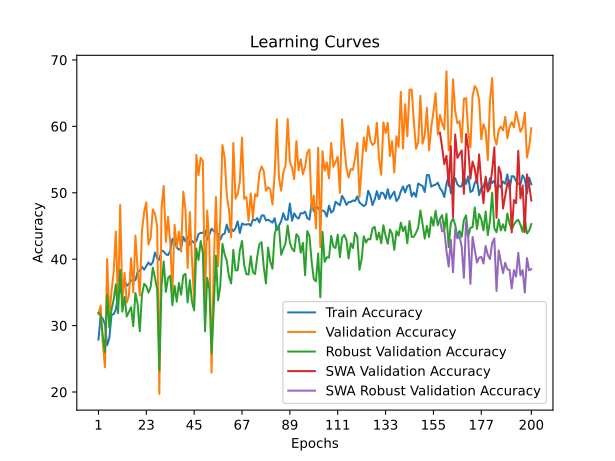

Data behind this chart, as committed beside it:
time; train_accuracy; train_loss; valid_accuracy; valid_loss; valid_accuracy_robust; valid_accuracy_swa; valid_accuracy_robust_swa
168,7345; 27,8910; 0,6426; 31,7301; 0,5511; 31,9322; 31,7301; 31,9322
326,2824; 31,4171; 0,6336; 32,9993; 0,5381; 31,5436; 32,9993; 31,5436
434,6292; 31,0328; 0,6363; 27,3213; 0,5249; 28,3645; 27,3213; 28,3645
537,2163; 30,2139; 0,6369; 23,7141; 0,6141; 26,0332; 23,7141; 26,0332
660,8373; 27,0388; 0,6407; 40,0134; 0,4789; 34,5814; 40,0134; 34,5814
770,1419; 28,1083; 0,6510; 31,5297; 0,5523; 29,7068; 31,5297; 29,7068
870,8918; 31,6009; 0,6419; 35,0701; 0,5548; 32,4267; 35,0701; 32,4267
972,0476; 31,7179; 0,6360; 38,0762; 0,4538; 33,9103; 38,0762; 33,9103
1078,8674; 32,3864; 0,6328; 44,1550; 0,4477; 36,2063; 44,1550; 36,2063
1195,3037; 34,5421; 0,6276; 33,1329; 0,5774; 31,8615; 33,1329; 31,8615
1295,8237; 35,0769; 0,6241; 48,1630; 0,4441; 38,3963; 48,1630; 38,3963
1406,4570; 36,2132; 0,6232; 33,6673; 0,5924; 32,1088; 33,6673; 32,1088
1503,6605; 36,7647; 0,6242; 37,9426; 0,6032; 34,3342; 37,9426; 34,3342
1607,4105; 36,0127; 0,6225; 33,4669; 0,4657; 31,3670; 33,4669; 31,3670
1709,1699; 36,2634; 0,6198; 34,4689; 0,4779; 32,0381; 34,4689; 32,0381
1811,8710; 36,8483; 0,6199; 40,1470; 0,4846; 32,7799; 40,1470; 32,7799
1912,5942; 36,7146; 0,6155; 35,0033; 0,6951; 29,9188; 35,0033; 29,9188
2016,0628; 36,8650; 0,6170; 43,5538; 0,5873; 34,8993; 43,5538; 34,8993
2118,3324; 38,0682; 0,6150; 38,5438; 0,4295; 33,3098; 38,5438; 33,3098
2222,7232; 38,2520; 0,6155; 34,5357; 0,4805; 29,1416; 34,5357; 29,1416
2328,7295; 38,8536; 0,6117; 44,2218; 0,4249; 34,6521; 44,2218; 34,6521
2433,8624; 38,4191; 0,6120; 47,0942; 0,3964; 36,2769; 47,0942; 36,2769
2537,9663; 38,9539; 0,6120; 48,5638; 0,3847; 35,9590; 48,5638; 35,9590
2635,9986; 39,5053; 0,6114; 42,2178; 0,4270; 34,9700; 42,2178; 34,9700
2736,8574; 39,1210; 0,6132; 43,2198; 0,6046; 35,8177; 43,2198; 35,8177
2840,5748; 39,5555; 0,6161; 47,4950; 0,7847; 38,7142; 47,4950; 38,7142
2943,6264; 41,0094; 0,6072; 46,8270; 0,4281; 37,1953; 46,8270; 37,1953
3038,8462; 40,1571; 0,6072; 44,9566; 0,4964; 35,4645; 44,9566; 35,4645
3142,1603; 39,9064; 0,6101; 19,7061; 0,6417; 23,2427; 19,7061; 23,2427
3245,0640; 41,3269; 0,6070; 47,6954; 0,3906; 35,9943; 47,6954; 35,9943
3352,8656; 41,1598; 0,6062; 51,0354; 0,3615; 39,6680; 51,0354; 39,6680
3449,8902; 40,7420; 0,6075; 42,6186; 0,4927; 35,0759; 42,6186; 35,0759
3552,1785; 40,6083; 0,6072; 46,3594; 0,4899; 37,1600; 46,3594; 37,1600
3653,9454; 41,2433; 0,6035; 42,4850; 0,5897; 37,5132; 42,4850; 37,5132
3762,8517; 43,0314; 0,6070; 35,1369; 0,4563; 33,0625; 35,1369; 33,0625
3864,6880; 43,0816; 0,5994; 45,1570; 0,8052; 35,9943; 45,1570; 35,9943
3965,2518; 41,7614; 0,6061; 41,8838; 0,4574; 33,5924; 41,8838; 33,5924
4070,4565; 41,4271; 0,6047; 44,1550; 0,4247; 36,4182; 44,1550; 36,4182
4171,8531; 41,6778; 0,6032; 41,1490; 0,6127; 34,6521; 41,1490; 34,6521
4274,4345; 43,3656; 0,6009; 50,1670; 0,3760; 37,5486; 50,1670; 37,5486
4375,4532; 42,6805; 0,6020; 47,4950; 0,4210; 37,7958; 47,4950; 37,7958
4477,0870; 43,3489; 0,6015; 38,6774; 0,4178; 33,4864; 38,6774; 33,4864
4574,0025; 42,1624; 0,6030; 47,0942; 0,3847; 36,8421; 47,0942; 36,8421
4675,5988; 42,7640; 0,6027; 39,9466; 0,4089; 33,5570; 39,9466; 33,5570
4777,0755; 42,4465; 0,6006; 33,5337; 0,4927; 32,2854; 33,5337; 32,2854
4890,9751; 42,7473; 0,6016; 55,7114; 0,3465; 41,6107; 55,7114; 41,6107
4988,6084; 43,7834; 0,6020; 52,6386; 0,3336; 39,8799; 52,6386; 39,8799
5091,1784; 43,9505; 0,6001; 55,2438; 0,3403; 42,7411; 55,2438; 42,7411
5194,2063; 43,9840; 0,5982; 54,7762; 0,3474; 40,9749; 54,7762; 40,9749
5294,8178; 44,3182; 0,6013; 33,6005; 0,4674; 29,1416; 33,6005; 29,1416
5399,1839; 42,9311; 0,6018; 47,2946; 0,3989; 37,1953; 47,2946; 37,1953
5501,0219; 43,7166; 0,6034; 42,4850; 0,4221; 35,4292; 42,4850; 35,4292
5606,0361; 44,5856; 0,5995; 22,9125; 0,6368; 25,8213; 22,9125; 25,8213
5706,4023; 44,2680; 0,6017; 38,8778; 0,4080; 32,6740; 38,8778; 32,6740
5809,0589; 44,0174; 0,6006; 49,3654; 0,4830; 40,5157; 49,3654; 40,5157
5909,1606; 43,8168; 0,5994; 38,9446; 0,7092; 33,8043; 38,9446; 33,8043
6018,7439; 42,9479; 0,6062; 46,2258; 0,3678; 35,9237; 46,2258; 35,9237
6117,9912; 43,6999; 0,5999; 57,1810; 0,3573; 42,3172; 57,1810; 42,3172
6219,3386; 43,8503; 0,6020; 55,3106; 0,3436; 40,7277; 55,3106; 40,7277
6321,2979; 45,2039; 0,5976; 49,6326; 0,4136; 39,7739; 49,6326; 39,7739
... 140 more rows
